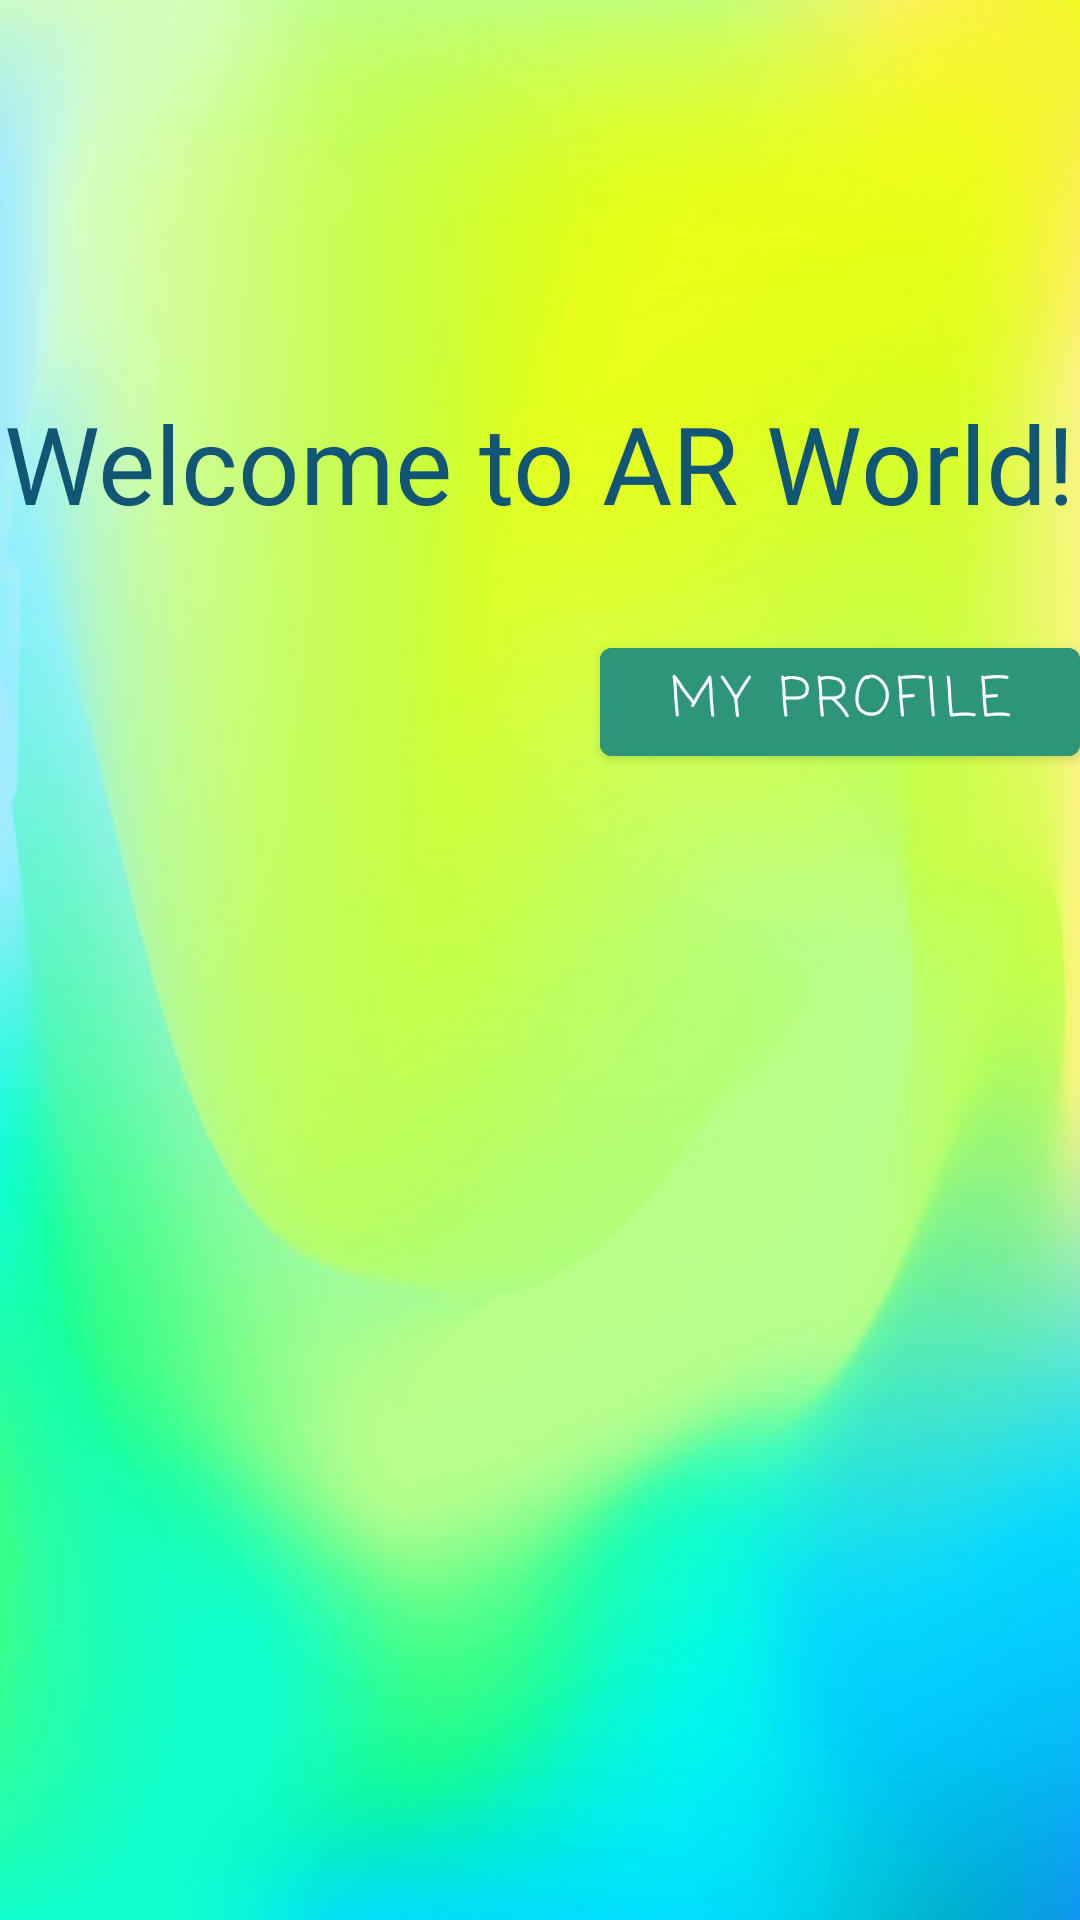

Here is an Android app screen rendered from its layout file. Give the layout XML and the strings, colors and styles it references.
<!-- AndroidManifest.xml: fallback theme Theme.MaterialComponents.DayNight.NoActionBar -->
<!-- res/layout/intro.xml -->
<?xml version="1.0" encoding="utf-8"?>

<RelativeLayout xmlns:android="http://schemas.android.com/apk/res/android"
    android:layout_width="match_parent"
    android:layout_height="match_parent"
    android:background="@drawable/intro_backgrd"
    android:foregroundTint="#673AB7">


    <TextView
        android:id="@+id/textView"
        android:layout_width="wrap_content"
        android:layout_height="wrap_content"
        android:layout_centerHorizontal="true"
        android:layout_marginTop="130dp"
        android:fontFamily="@font/amita_bold"
        android:text="Welcome to AR World!"
        android:textColor="#115675"
        android:textSize="36sp" />

    <Button
        android:id="@+id/intro_btn"
        android:layout_width="160dp"
        android:layout_height="wrap_content"
        android:layout_marginStart="380dp"
        android:layout_marginTop="210dp"
        android:backgroundTint="#2E9678"
        android:fontFamily="casual"
        android:text="Create Design"
        android:textColor="?attr/colorBackgroundFloating"
        android:textColorHighlight="#E2E0E0"
        android:textColorHint="#00F5EDED"
        android:textSize="18sp" />

    <Button
        android:id="@+id/profile_btn"
        android:layout_width="160dp"
        android:layout_height="wrap_content"
        android:layout_marginStart="200dp"
        android:layout_marginTop="210dp"
        android:backgroundTint="#2E9678"
        android:fontFamily="casual"
        android:text="My profile"
        android:textColor="?attr/colorBackgroundFloating"
        android:textSize="18sp" />

</RelativeLayout>
<!-- resources referenced by this layout -->
<resources>
  <!-- drawable intro_backgrd: jpg bitmap (drawable, 60934 bytes) -->
</resources>
